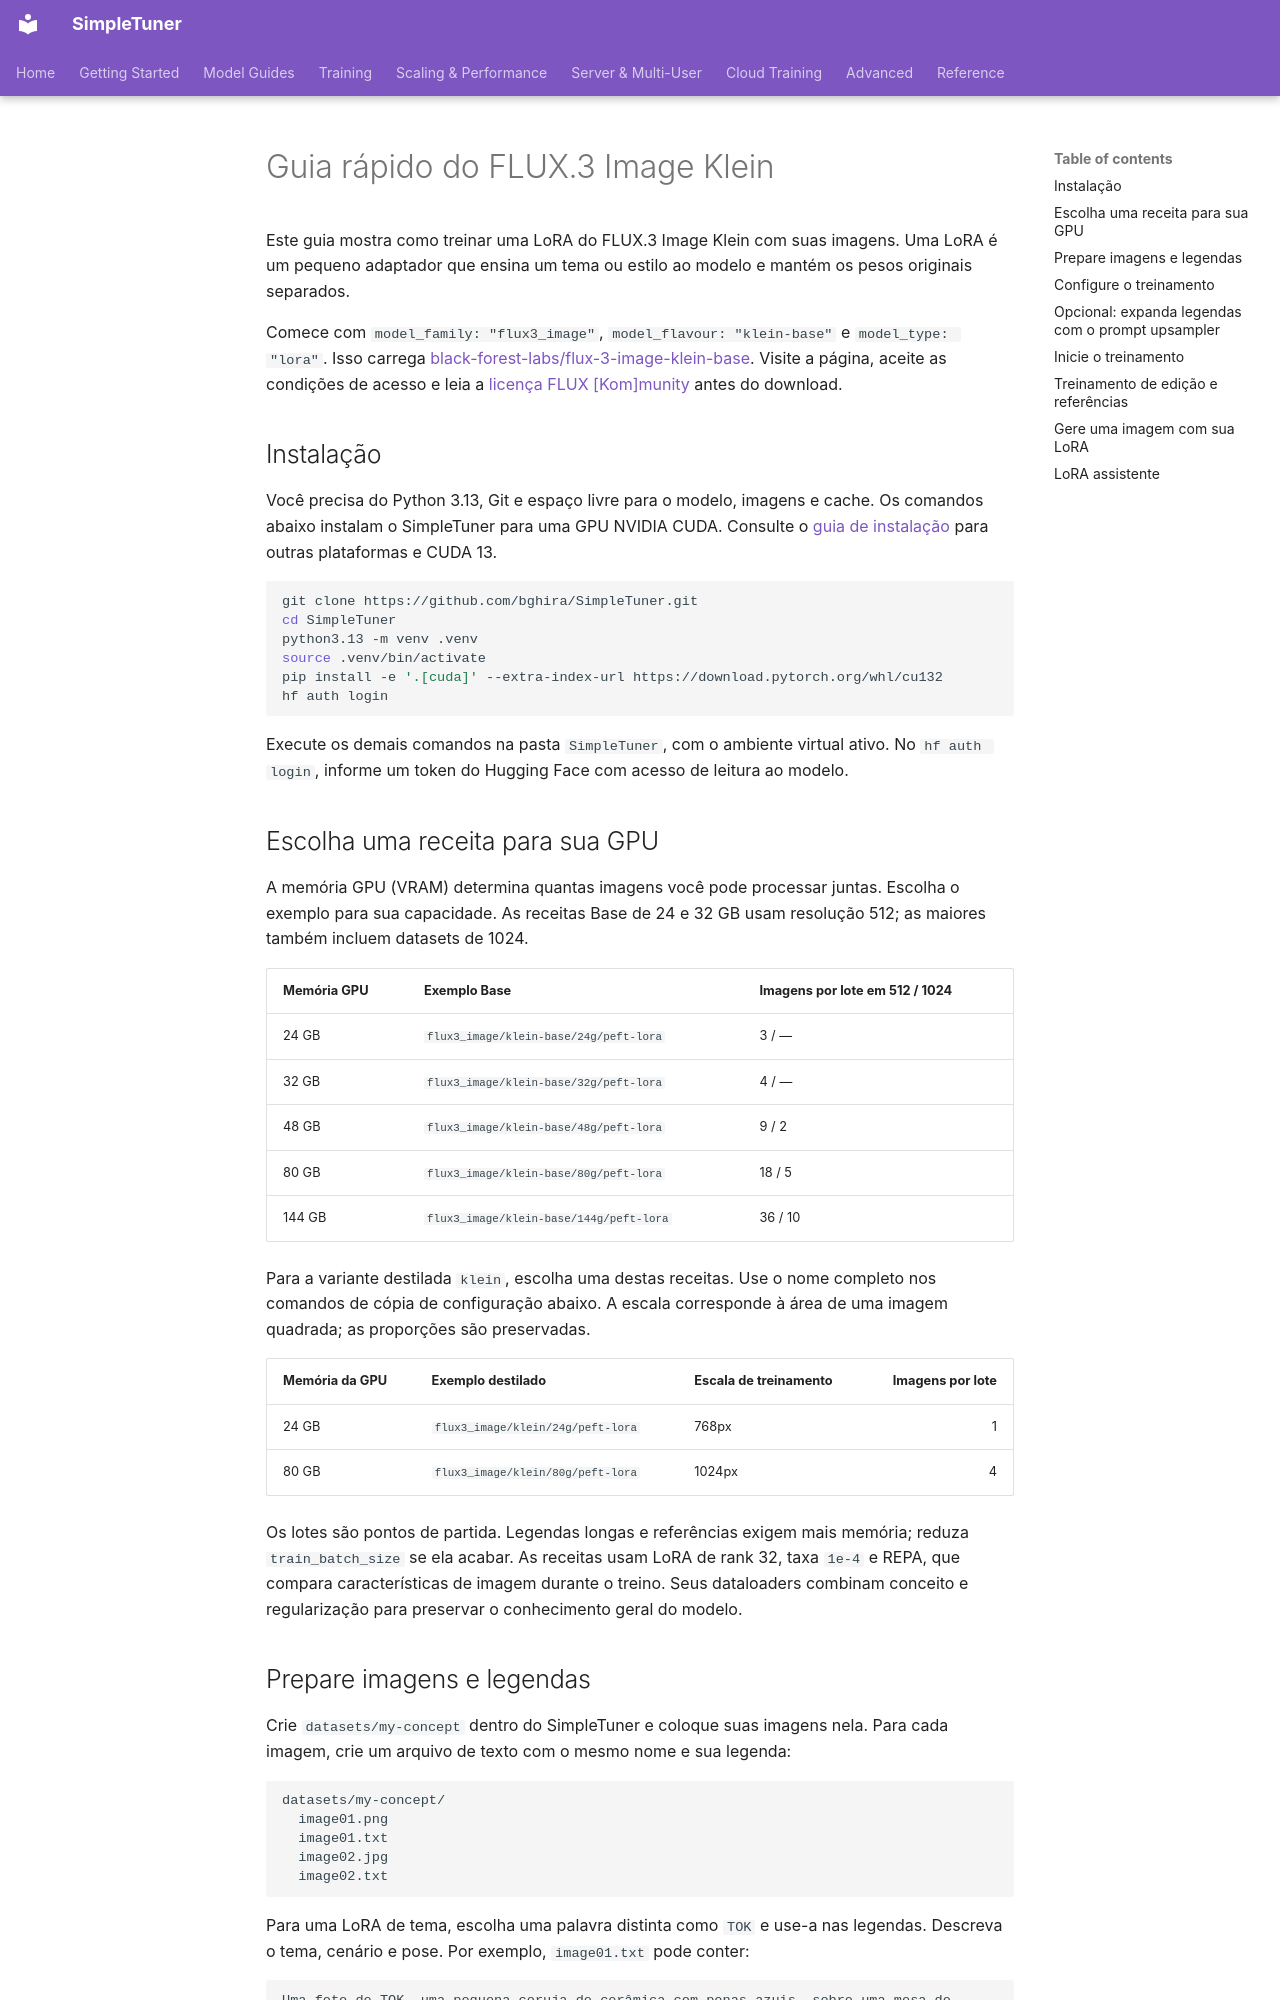

repository: bghira/SimpleTuner · page: quickstart/FLUX3_IMAGE.pt-BR/index.html · generator: mkdocs

# Guia rápido do FLUX.3 Image Klein

Este guia mostra como treinar uma LoRA do FLUX.3 Image Klein com suas imagens. Uma LoRA é um pequeno adaptador que ensina um tema ou estilo ao modelo e mantém os pesos originais separados.

Comece com `model_family: "flux3_image"`, `model_flavour: "klein-base"` e `model_type: "lora"`. Isso carrega [black-forest-labs/flux-3-image-klein-base](https://huggingface.co/black-forest-labs/flux-3-image-klein-base). Visite a página, aceite as condições de acesso e leia a [licença FLUX [Kom]munity](https://huggingface.co/black-forest-labs/flux-3-image-klein-base/blob/main/LICENSE) antes do download.

## Instalação

Você precisa do Python 3.13, Git e espaço livre para o modelo, imagens e cache. Os comandos abaixo instalam o SimpleTuner para uma GPU NVIDIA CUDA. Consulte o [guia de instalação](../INSTALL.pt-BR.md) para outras plataformas e CUDA 13.

```bash
git clone https://github.com/bghira/SimpleTuner.git
cd SimpleTuner
python3.13 -m venv .venv
source .venv/bin/activate
pip install -e '.[cuda]' --extra-index-url https://download.pytorch.org/whl/cu132
hf auth login
```

Execute os demais comandos na pasta `SimpleTuner`, com o ambiente virtual ativo. No `hf auth login`, informe um token do Hugging Face com acesso de leitura ao modelo.

## Escolha uma receita para sua GPU

A memória GPU (VRAM) determina quantas imagens você pode processar juntas. Escolha o exemplo para sua capacidade. As receitas Base de 24 e 32 GB usam resolução 512; as maiores também incluem datasets de 1024.

| Memória GPU | Exemplo Base | Imagens por lote em 512 / 1024 |
| --- | --- | --- |
| 24 GB | `flux3_image/klein-base/24g/peft-lora` | 3 / — |
| 32 GB | `flux3_image/klein-base/32g/peft-lora` | 4 / — |
| 48 GB | `flux3_image/klein-base/48g/peft-lora` | 9 / 2 |
| 80 GB | `flux3_image/klein-base/80g/peft-lora` | 18 / 5 |
| 144 GB | `flux3_image/klein-base/144g/peft-lora` | 36 / 10 |

Para a variante destilada `klein`, escolha uma destas receitas. Use o nome completo nos comandos de cópia de configuração abaixo. A escala corresponde à área de uma imagem quadrada; as proporções são preservadas.

| Memória da GPU | Exemplo destilado | Escala de treinamento | Imagens por lote |
| --- | --- | --- | ---: |
| 24 GB | `flux3_image/klein/24g/peft-lora` | 768px | 1 |
| 80 GB | `flux3_image/klein/80g/peft-lora` | 1024px | 4 |

Os lotes são pontos de partida. Legendas longas e referências exigem mais memória; reduza `train_batch_size` se ela acabar. As receitas usam LoRA de rank 32, taxa `1e-4` e REPA, que compara características de imagem durante o treino. Seus dataloaders combinam conceito e regularização para preservar o conhecimento geral do modelo.

## Prepare imagens e legendas

Crie `datasets/my-concept` dentro do SimpleTuner e coloque suas imagens nela. Para cada imagem, crie um arquivo de texto com o mesmo nome e sua legenda:

```text
datasets/my-concept/
  image01.png
  image01.txt
  image02.jpg
  image02.txt
```

Para uma LoRA de tema, escolha uma palavra distinta como `TOK` e use-a nas legendas. Descreva o tema, cenário e pose. Por exemplo, `image01.txt` pode conter:

```text
Uma foto de TOK, uma pequena coruja de cerâmica com penas azuis, sobre uma mesa de madeira.
```
